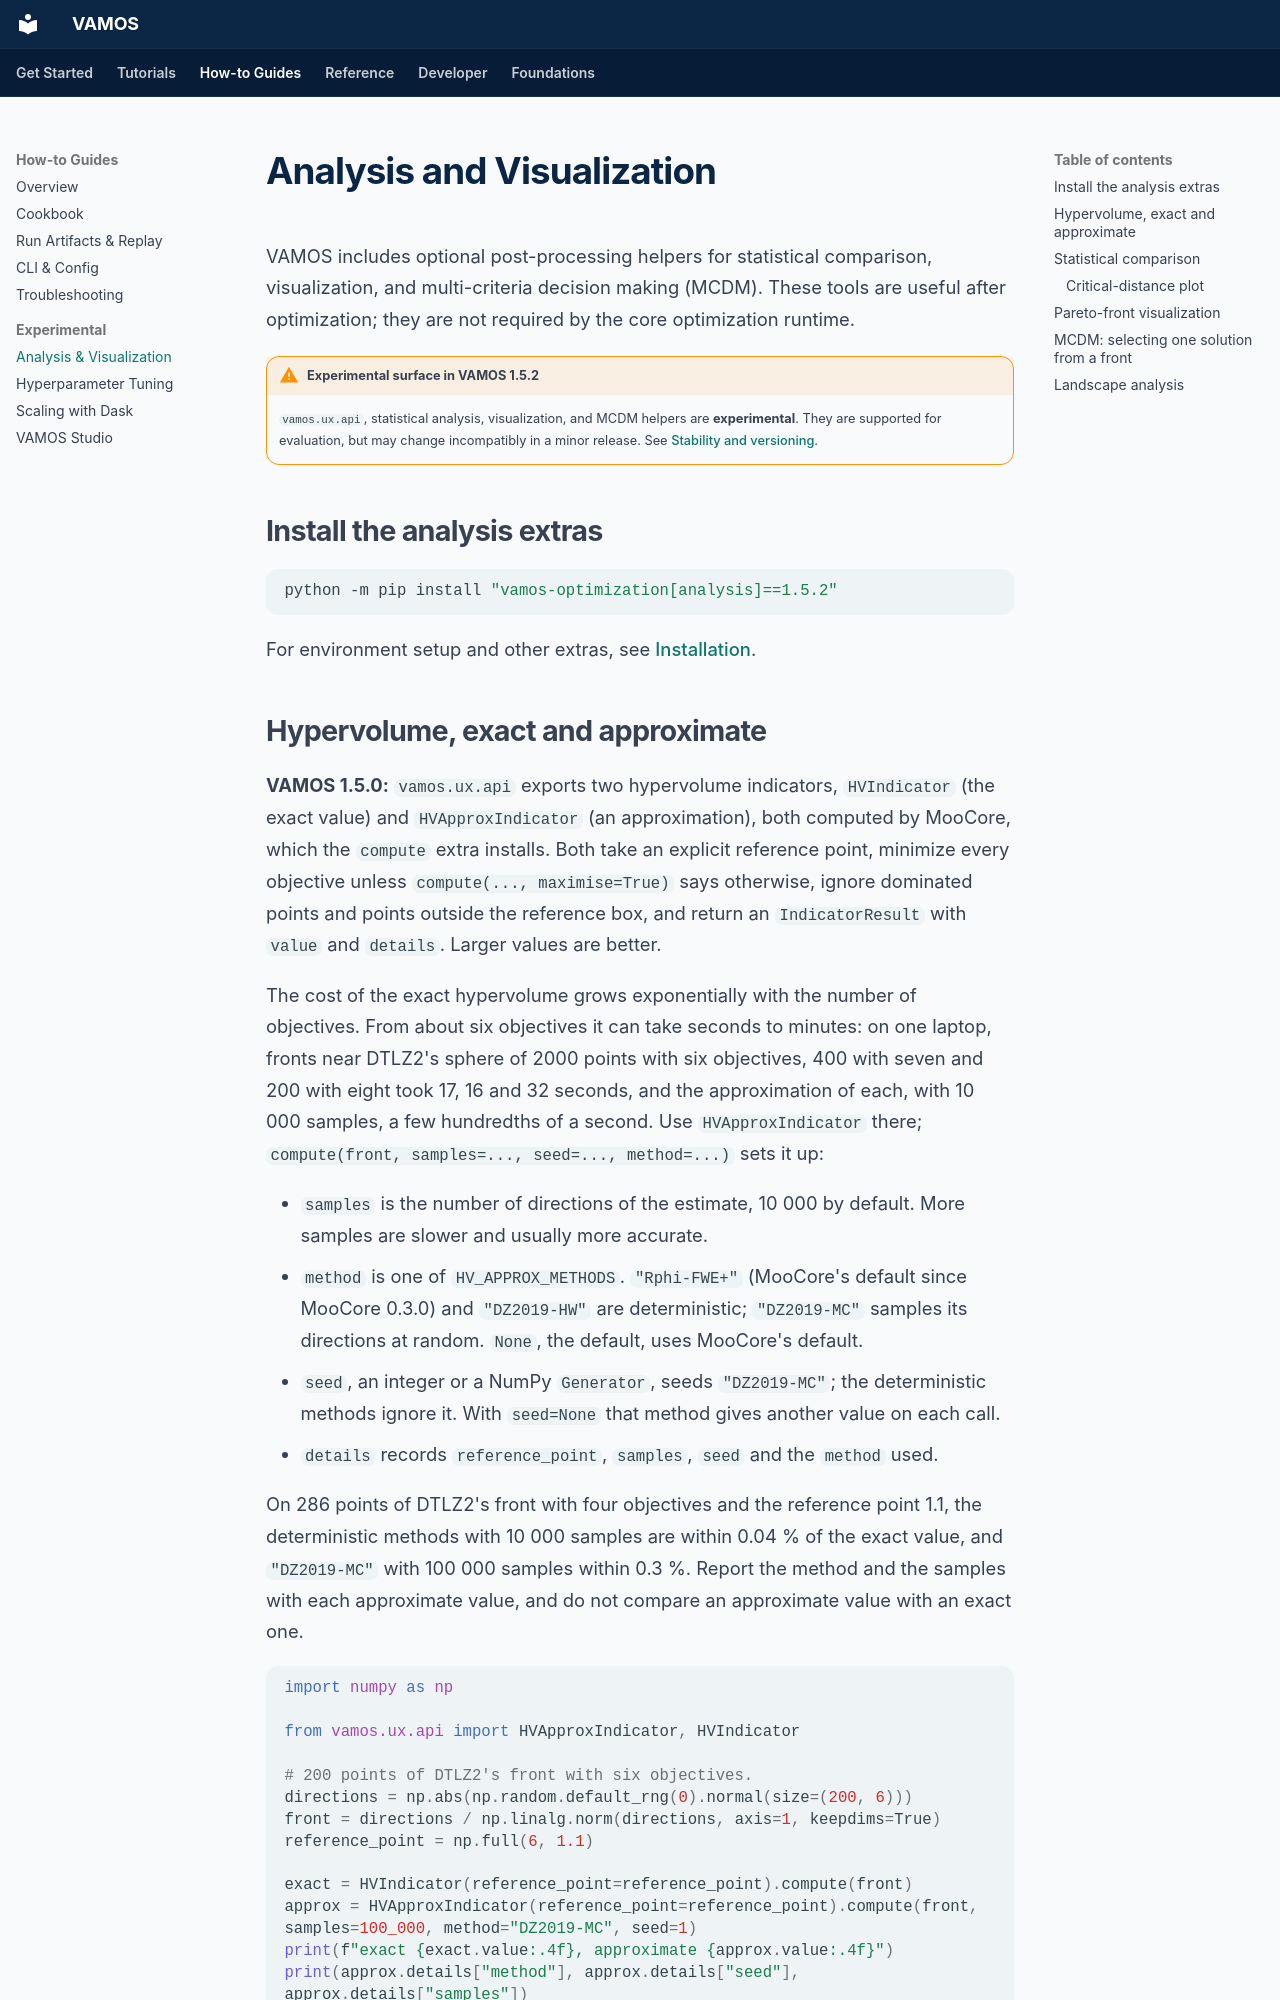

repository: vamos-optimization/VAMOS · page: topics/analysis/index.html · generator: mkdocs

# Analysis and Visualization

VAMOS includes optional post-processing helpers for statistical comparison,
visualization, and multi-criteria decision making (MCDM). These tools are useful
after optimization; they are not required by the core optimization runtime.

!!! warning "Experimental surface in VAMOS 1.5.2"
    `vamos.ux.api`, statistical analysis, visualization, and MCDM helpers are
    **experimental**. They are supported for evaluation, but may change
    incompatibly in a minor release. See
    [Stability and versioning](../project/stability-and-versioning.md).

## Install the analysis extras

```bash
python -m pip install "vamos-optimization[analysis]==1.5.2"
```

For environment setup and other extras, see [Installation](../guide/installation.md).
